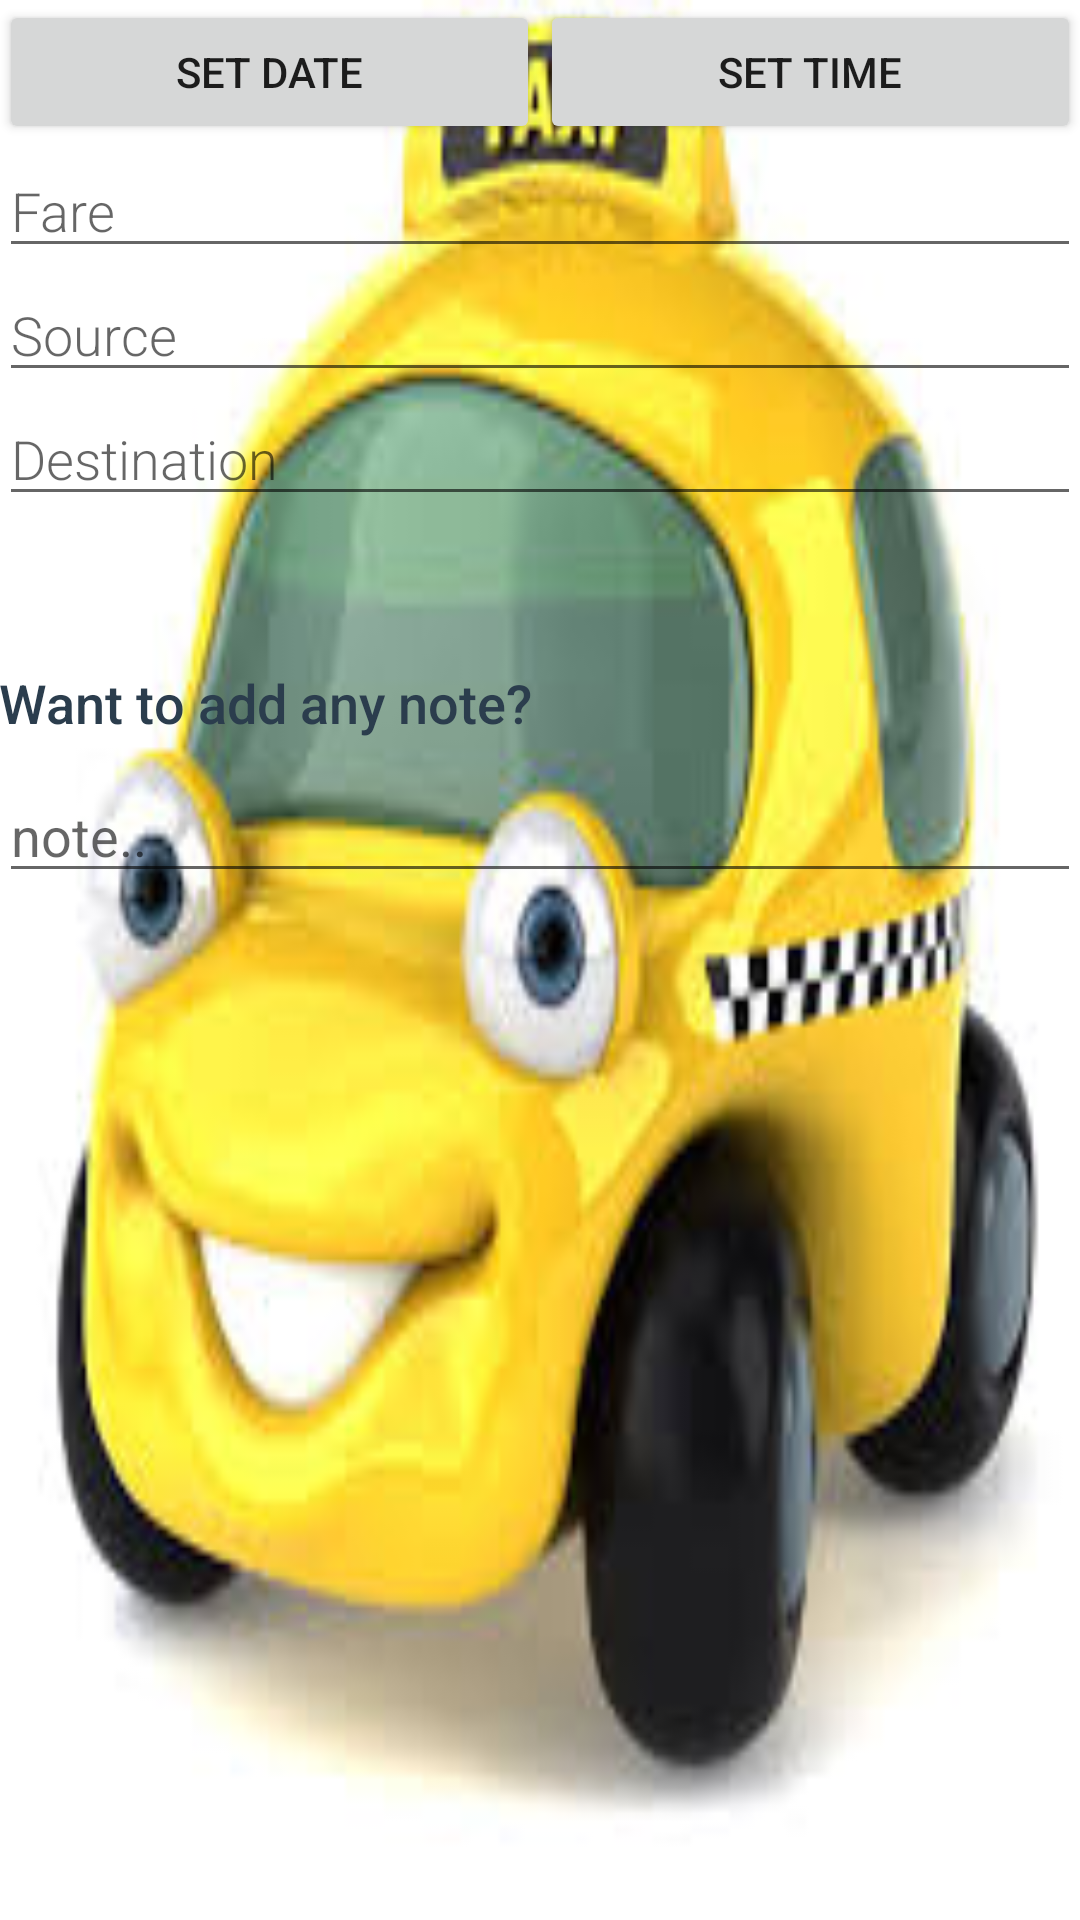

Android layout source for this screen:
<!-- AndroidManifest.xml: activity theme EditorTheme -->
<!-- res/layout/activity_editor.xml -->
<?xml version="1.0" encoding="utf-8"?>
<LinearLayout xmlns:android="http://schemas.android.com/apk/res/android"
    xmlns:tools="http://schemas.android.com/tools"
    android:layout_width="match_parent"
    android:layout_height="match_parent"
    android:orientation="vertical"
    android:padding="@dimen/activity_margin"
    tools:context=".EditorActivity"
    android:id="@+id/page"
    android:background="@drawable/cab"
    >

    


    <LinearLayout
        android:layout_width="match_parent"
        android:layout_height="wrap_content"
        android:orientation="vertical">

        
        <LinearLayout
            android:layout_width="match_parent"
            android:layout_height="wrap_content"
            android:orientation="horizontal">

            <Button
                android:id="@+id/set_date"
                android:text="Set Date"
                android:layout_width="0dp"
                android:layout_weight="1"
                android:layout_height="wrap_content" />

            <Button
                android:id="@+id/set_time"
                android:text="Set Time"
                android:layout_weight="1"
                android:layout_width="0dp"
                android:layout_height="wrap_content" />

        </LinearLayout>

        
        <EditText
            android:id="@+id/edit_fare"
            style="@style/EditorFieldStyle"
            android:hint="@string/hint_fare"
            android:inputType="textCapWords" />

        
        <EditText
            android:id="@+id/edit_source"
            android:focusableInTouchMode="false"
            android:editable="false"
            style="@style/EditorFieldStyle"
            android:hint="@string/hint_source"
            android:inputType="textCapWords" />

        
        <EditText
            android:id="@+id/edit_destination"
            style="@style/EditorFieldStyle"
            android:focusableInTouchMode="false"
            android:editable="false"
            android:hint="@string/hint_destination"
            android:inputType="textCapWords" />

    </LinearLayout>

    <TextView
        android:layout_marginTop="50dp"
        android:id="@+id/add_note"
        android:text="Want to add any note?"
        android:layout_width="match_parent"
        android:layout_height="wrap_content"
        android:fontFamily="sans-serif-medium"
        android:textAppearance="?android:textAppearanceMedium"
        android:textColor="#2B3D4D"/>

    <EditText
        android:layout_marginTop="10dp"
        android:id="@+id/note"
        android:layout_width="match_parent"
        android:layout_height="wrap_content"
        android:hint="note.."/>

</LinearLayout>
<!-- resources referenced by this layout -->
<resources>
  <!-- drawable cab: jpg bitmap (drawable, 9542 bytes) -->
  <string name="hint_destination">Destination</string>
  <string name="hint_fare">Fare</string>
  <string name="hint_source">Source</string>
  <style name="EditorFieldStyle">
          <item name="android:layout_height">wrap_content</item>
          <item name="android:layout_width">match_parent</item>
          <item name="android:fontFamily">sans-serif-light</item>
          <item name="android:textAppearance">?android:textAppearanceMedium</item>
      </style>
  <style name="EditorTheme" parent="Theme.AppCompat.Light.DarkActionBar">
          <item name="colorPrimary">@color/editorColorPrimary</item>
          <item name="colorPrimaryDark">@color/editorColorPrimaryDark</item>
          <item name="colorAccent">@color/colorAccent</item>
      </style>
  <color name="editorColorPrimary">#2D3640</color>
  <color name="editorColorPrimaryDark">#394450</color>
  <color name="colorAccent">#F0514B</color>
</resources>
